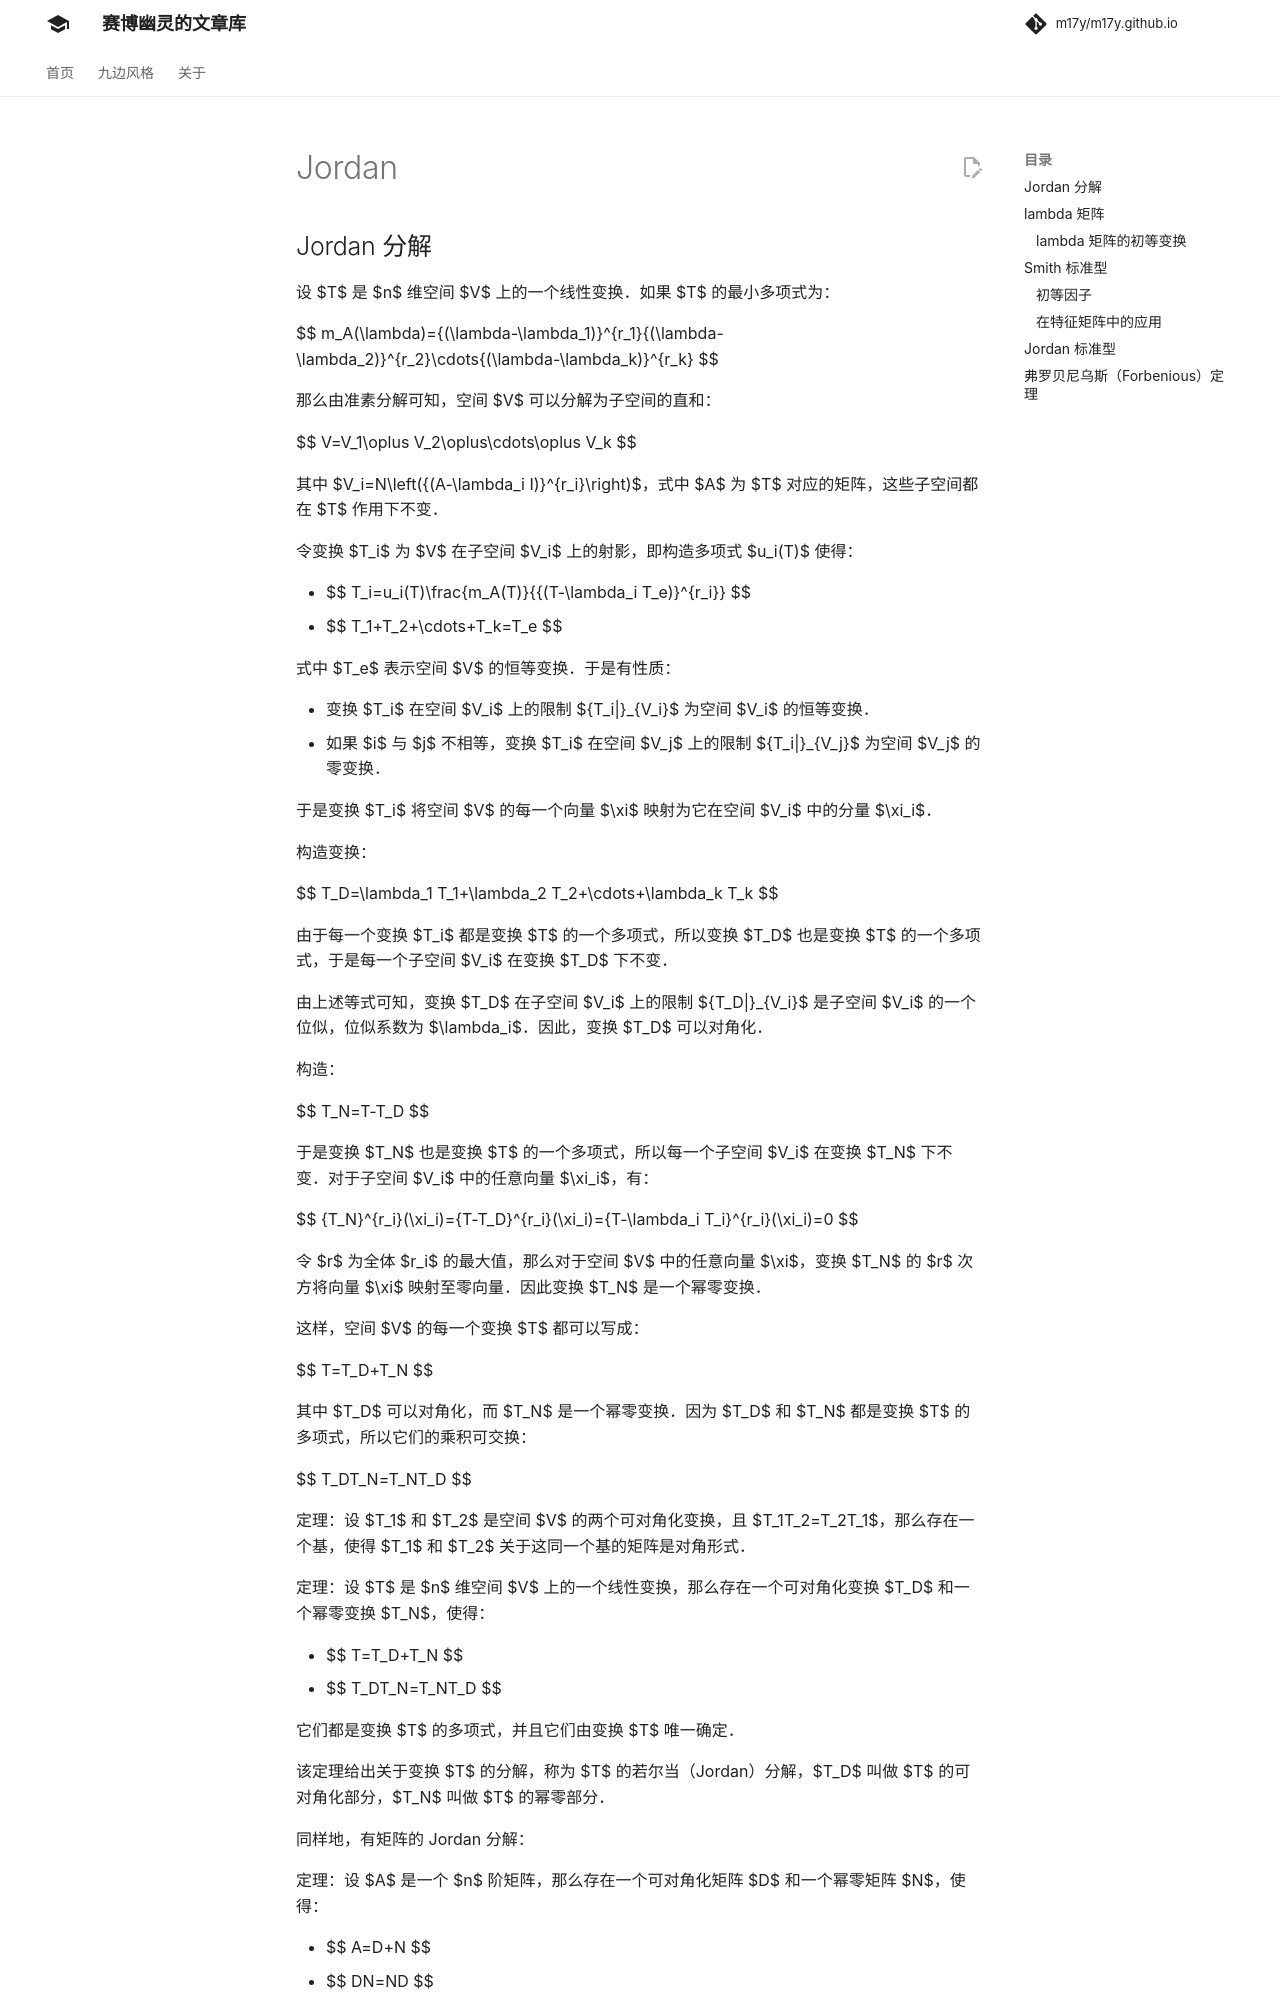

repository: m17y/m17y.github.io · page: math/linear-algebra/jordan/index.html · generator: mkdocs

## Jordan 分解

设 $T$ 是 $n$ 维空间 $V$ 上的一个线性变换。如果 $T$ 的最小多项式为：

$$
m_A(\lambda)={(\lambda-\lambda_1)}^{r_1}{(\lambda-\lambda_2)}^{r_2}\cdots{(\lambda-\lambda_k)}^{r_k}
$$

那么由准素分解可知，空间 $V$ 可以分解为子空间的直和：

$$
V=V_1\oplus V_2\oplus\cdots\oplus V_k
$$

其中 $V_i=N\left({(A-\lambda_i I)}^{r_i}\right)$，式中 $A$ 为 $T$ 对应的矩阵，这些子空间都在 $T$ 作用下不变。

令变换 $T_i$ 为 $V$ 在子空间 $V_i$ 上的射影，即构造多项式 $u_i(T)$ 使得：

-   $$
    T_i=u_i(T)\frac{m_A(T)}{{(T-\lambda_i T_e)}^{r_i}}
    $$
-   $$
    T_1+T_2+\cdots+T_k=T_e
    $$

式中 $T_e$ 表示空间 $V$ 的恒等变换。于是有性质：

-   变换 $T_i$ 在空间 $V_i$ 上的限制 ${T_i|}_{V_i}$ 为空间 $V_i$ 的恒等变换。
-   如果 $i$ 与 $j$ 不相等，变换 $T_i$ 在空间 $V_j$ 上的限制 ${T_i|}_{V_j}$ 为空间 $V_j$ 的零变换。

于是变换 $T_i$ 将空间 $V$ 的每一个向量 $\xi$ 映射为它在空间 $V_i$ 中的分量 $\xi_i$。

构造变换：

$$
T_D=\lambda_1 T_1+\lambda_2 T_2+\cdots+\lambda_k T_k
$$

由于每一个变换 $T_i$ 都是变换 $T$ 的一个多项式，所以变换 $T_D$ 也是变换 $T$ 的一个多项式，于是每一个子空间 $V_i$ 在变换 $T_D$ 下不变。

由上述等式可知，变换 $T_D$ 在子空间 $V_i$ 上的限制 ${T_D|}_{V_i}$ 是子空间 $V_i$ 的一个位似，位似系数为 $\lambda_i$。因此，变换 $T_D$ 可以对角化。

构造：

$$
T_N=T-T_D
$$

于是变换 $T_N$ 也是变换 $T$ 的一个多项式，所以每一个子空间 $V_i$ 在变换 $T_N$ 下不变。对于子空间 $V_i$ 中的任意向量 $\xi_i$，有：

$$
{T_N}^{r_i}(\xi_i)={T-T_D}^{r_i}(\xi_i)={T-\lambda_i T_i}^{r_i}(\xi_i)=0
$$

令 $r$ 为全体 $r_i$ 的最大值，那么对于空间 $V$ 中的任意向量 $\xi$，变换 $T_N$ 的 $r$ 次方将向量 $\xi$ 映射至零向量。因此变换 $T_N$ 是一个幂零变换。

这样，空间 $V$ 的每一个变换 $T$ 都可以写成：

$$
T=T_D+T_N
$$

其中 $T_D$ 可以对角化，而 $T_N$ 是一个幂零变换。因为 $T_D$ 和 $T_N$ 都是变换 $T$ 的多项式，所以它们的乘积可交换：

$$
T_DT_N=T_NT_D
$$

定理：设 $T_1$ 和 $T_2$ 是空间 $V$ 的两个可对角化变换，且 $T_1T_2=T_2T_1$，那么存在一个基，使得 $T_1$ 和 $T_2$ 关于这同一个基的矩阵是对角形式。

定理：设 $T$ 是 $n$ 维空间 $V$ 上的一个线性变换，那么存在一个可对角化变换 $T_D$ 和一个幂零变换 $T_N$，使得：

-   $$
    T=T_D+T_N
    $$
-   $$
    T_DT_N=T_NT_D
    $$

它们都是变换 $T$ 的多项式，并且它们由变换 $T$ 唯一确定。

该定理给出关于变换 $T$ 的分解，称为 $T$ 的若尔当（Jordan）分解，$T_D$ 叫做 $T$ 的可对角化部分，$T_N$ 叫做 $T$ 的幂零部分。

同样地，有矩阵的 Jordan 分解：

定理：设 $A$ 是一个 $n$ 阶矩阵，那么存在一个可对角化矩阵 $D$ 和一个幂零矩阵 $N$，使得：

-   $$
    A=D+N
    $$
-   $$
    DN=ND
    $$

它们都是矩阵 $A$ 的多项式，并且它们由矩阵 $A$ 唯一确定。

该定理给出关于矩阵 $A$ 的分解，称为 $A$ 的若尔当（Jordan）分解，$D$ 叫做 $A$ 的可对角化部分，$N$ 叫做 $A$ 的幂零部分。
